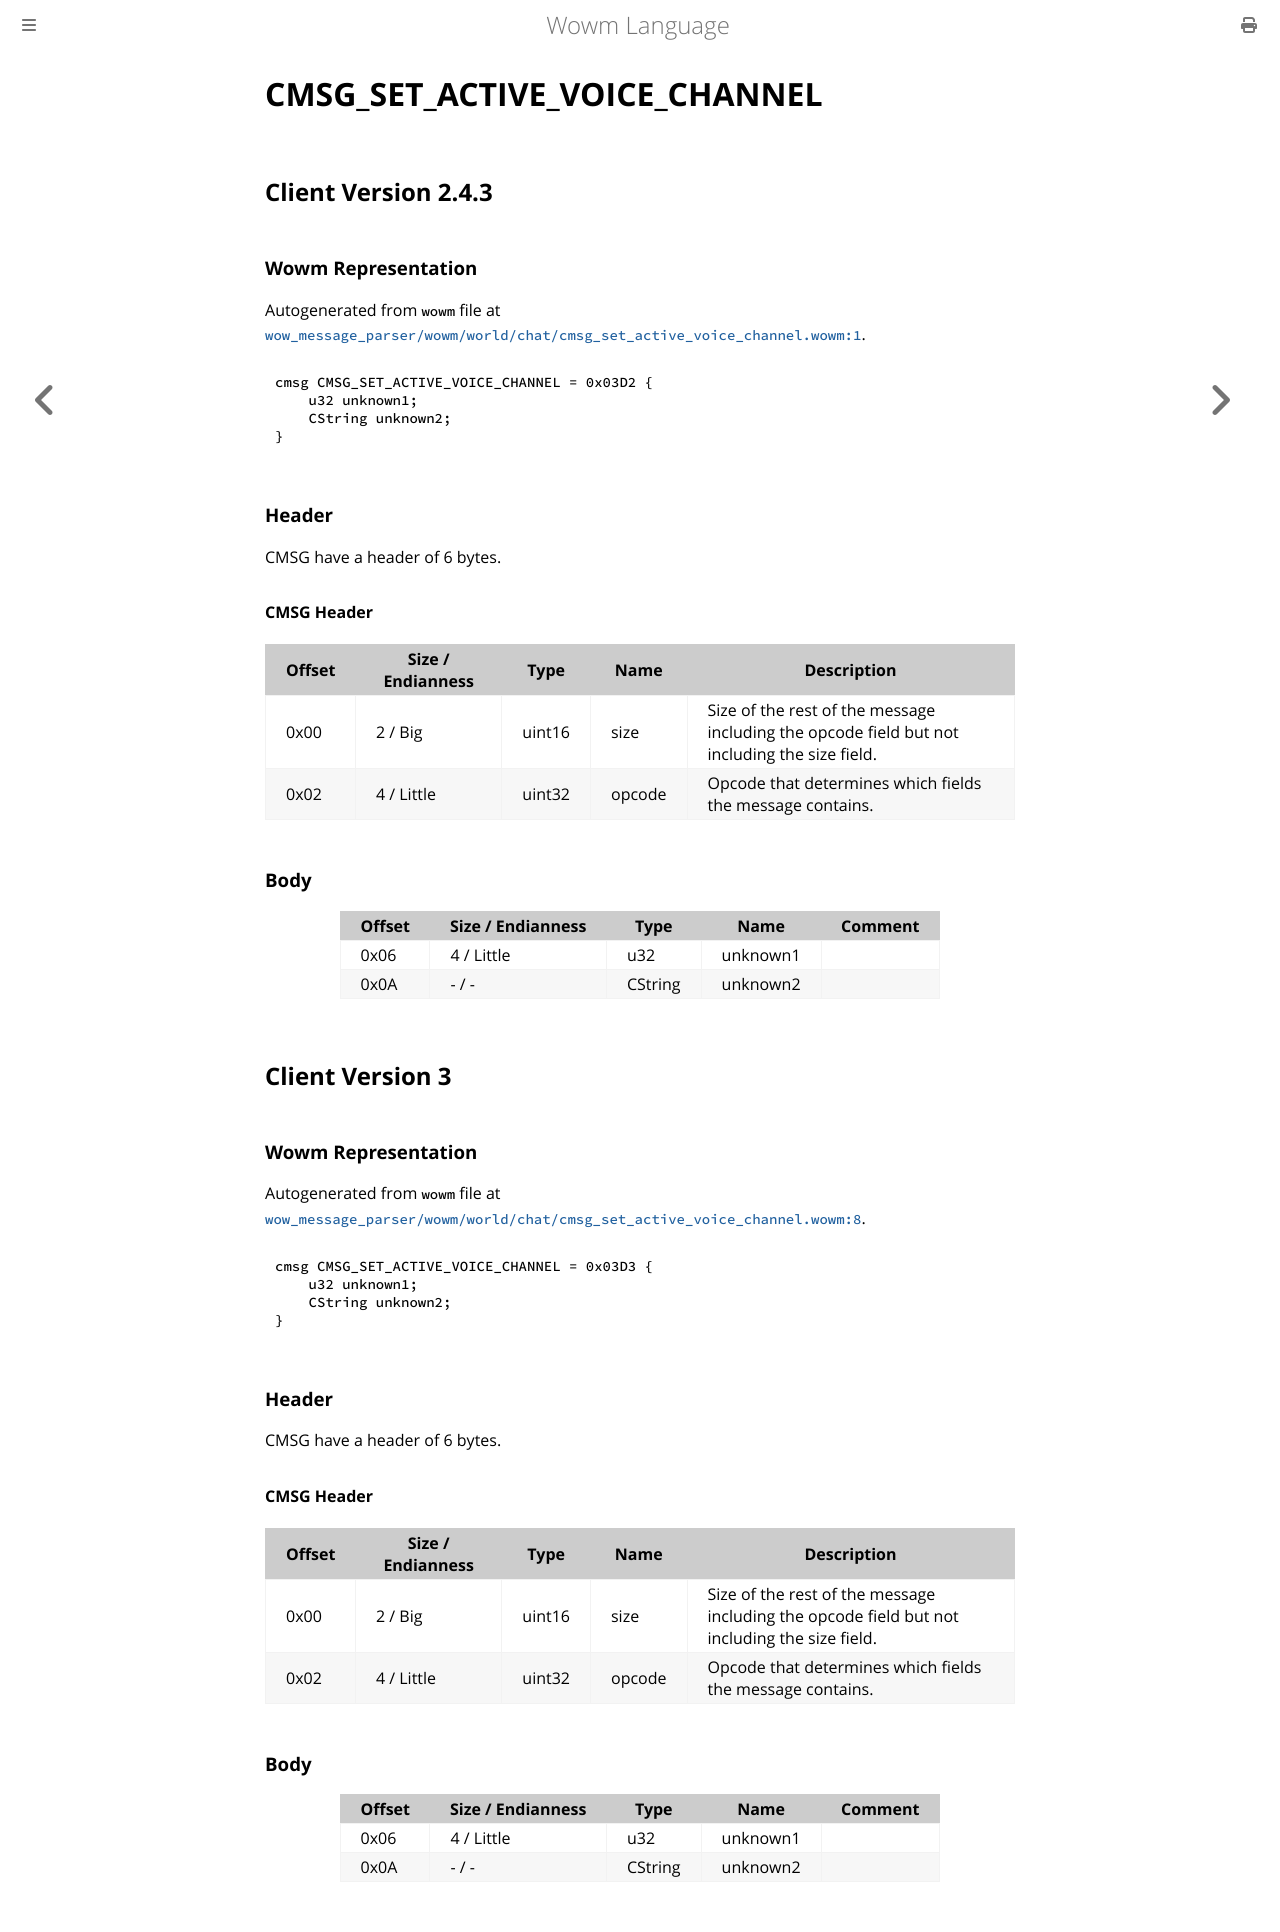

repository: gtker/wow_messages · page: docs/cmsg_set_active_voice_channel.html · generator: mdbook

# CMSG_SET_ACTIVE_VOICE_CHANNEL

## Client Version 2.4.3

### Wowm Representation

Autogenerated from `wowm` file at [`wow_message_parser/wowm/world/chat/cmsg_set_active_voice_channel.wowm:1`](https://github.com/gtker/wow_messages/tree/main/wow_message_parser/wowm/world/chat/cmsg_set_active_voice_channel.wowm#L1).
```rust,ignore
cmsg CMSG_SET_ACTIVE_VOICE_CHANNEL = 0x03D2 {
    u32 unknown1;
    CString unknown2;
}
```
### Header

CMSG have a header of 6 bytes.

#### CMSG Header

| Offset | Size / Endianness | Type   | Name   | Description |
| ------ | ----------------- | ------ | ------ | ----------- |
| 0x00   | 2 / Big           | uint16 | size   | Size of the rest of the message including the opcode field but not including the size field.|
| 0x02   | 4 / Little        | uint32 | opcode | Opcode that determines which fields the message contains.|

### Body

| Offset | Size / Endianness | Type | Name | Comment |
| ------ | ----------------- | ---- | ---- | ------- |
| 0x06 | 4 / Little | u32 | unknown1 |  |
| 0x0A | - / - | CString | unknown2 |  |

## Client Version 3

### Wowm Representation

Autogenerated from `wowm` file at [`wow_message_parser/wowm/world/chat/cmsg_set_active_voice_channel.wowm:8`](https://github.com/gtker/wow_messages/tree/main/wow_message_parser/wowm/world/chat/cmsg_set_active_voice_channel.wowm#L8).
```rust,ignore
cmsg CMSG_SET_ACTIVE_VOICE_CHANNEL = 0x03D3 {
    u32 unknown1;
    CString unknown2;
}
```
### Header

CMSG have a header of 6 bytes.

#### CMSG Header

| Offset | Size / Endianness | Type   | Name   | Description |
| ------ | ----------------- | ------ | ------ | ----------- |
| 0x00   | 2 / Big           | uint16 | size   | Size of the rest of the message including the opcode field but not including the size field.|
| 0x02   | 4 / Little        | uint32 | opcode | Opcode that determines which fields the message contains.|

### Body

| Offset | Size / Endianness | Type | Name | Comment |
| ------ | ----------------- | ---- | ---- | ------- |
| 0x06 | 4 / Little | u32 | unknown1 |  |
| 0x0A | - / - | CString | unknown2 |  |
